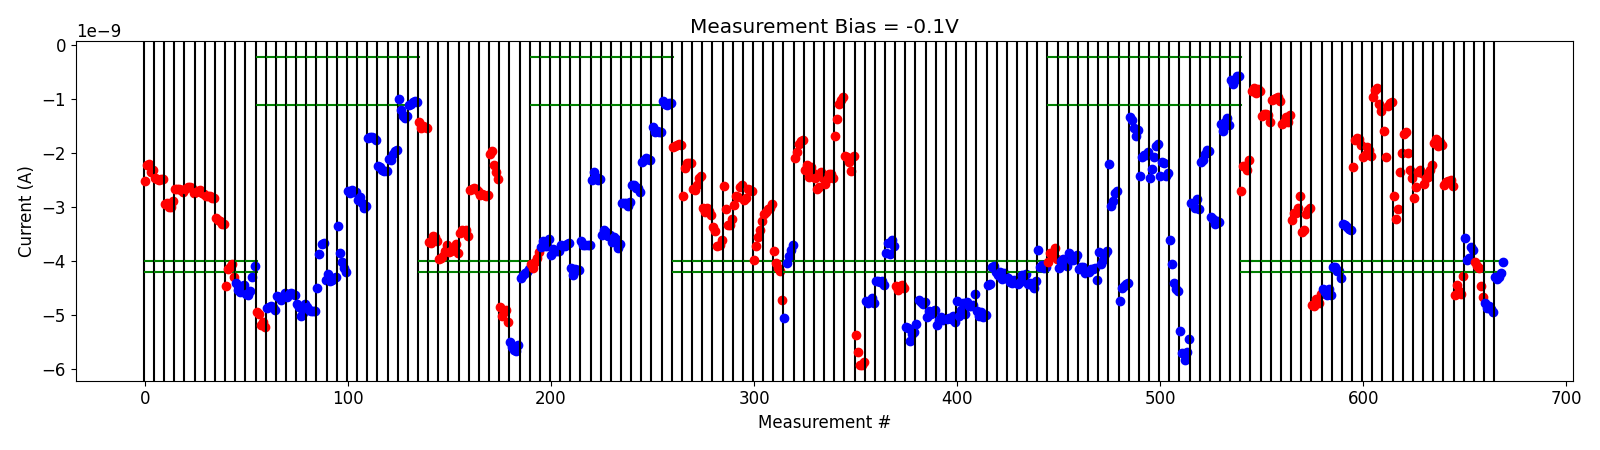

Source data for this figure (header and first rows):
# pulse_v, pulse_width, num_applied, meas_v, i_0, i_1, i_2, i_3, i_4
1.000000000000000000e+00, 4.999999999999999774e-07, 1.000000000000000000e+03, -1.000000000000000056e-01, -2.698584700000000259e-09, -2.234406440000000210e-09, -2.233441580000000103e-09, -2.315304999999999999e-09, -2.129509560000000130e-09
1.000000000000000000e+00, 4.999999999999999774e-07, 1.000000000000000000e+03, -1.000000000000000056e-01, -8.486764900000000905e-10, -7.944812820000000350e-10, -8.813706340000001229e-10, -8.138368020000000579e-10, -8.526339020000000748e-10
1.500000000000000000e+00, 4.999999999999999774e-07, 1.000000000000000000e+03, -1.000000000000000056e-01, -1.304287982000000038e-09, -1.266041431999999952e-09, -1.262238690000000137e-09, -1.292858104000000012e-09, -1.417802876000000244e-09
2.000000000000000000e+00, 4.999999999999999774e-07, 1.000000000000000000e+03, -1.000000000000000056e-01, -1.013657980000000093e-09, -9.912630860000000856e-10, -9.675191700000000091e-10, -9.503533899999999340e-10, -1.029595824000000010e-09
2.500000000000000000e+00, 4.999999999999999774e-07, 1.000000000000000000e+03, -1.000000000000000056e-01, -1.455724654000000026e-09, -1.418633074000000098e-09, -1.332176900000000092e-09, -1.418851942000000169e-09, -1.298133690000000043e-09
3.000000000000000000e+00, 4.999999999999999774e-07, 1.000000000000000000e+03, -1.000000000000000056e-01, -3.230240440000000516e-09, -3.109581740000000233e-09, -3.111394020000000481e-09, -3.018875920000000252e-09, -2.798758519999999984e-09
3.000000000000000000e+00, 4.999999999999999774e-07, 1.000000000000000000e+03, -1.000000000000000056e-01, -3.455895320000000274e-09, -3.412690100000000166e-09, -3.130105420000000338e-09, -3.047165200000000056e-09, -3.016625460000000201e-09
3.200000000000000178e+00, 4.999999999999999774e-07, 1.000000000000000000e+03, -1.000000000000000056e-01, -4.817225810000000071e-09, -4.822000894999999640e-09, -4.697846359999999776e-09, -4.768128920000000312e-09, -4.613585745000000369e-09
-2.000000000000000111e-01, 4.999999999999999774e-07, 1.000000000000000000e+03, -1.000000000000000056e-01, -4.522368690000000128e-09, -4.566160199999999938e-09, -4.633539964999999851e-09, -4.516497844999999671e-09, -4.624002085000000661e-09
-4.000000000000000222e-01, 4.999999999999999774e-07, 1.000000000000000000e+03, -1.000000000000000056e-01, -4.101968985000000391e-09, -4.102607750000000277e-09, -4.186217420000000548e-09, -4.173311515000000168e-09, -4.301660079999999748e-09
-6.000000000000000888e-01, 4.999999999999999774e-07, 1.000000000000000000e+03, -1.000000000000000056e-01, -3.313064995000000158e-09, -3.337090895000000060e-09, -3.366808439999999956e-09, -3.395789204999999990e-09, -3.414196545000000281e-09
4.200000000000000178e+00, 4.999999999999999774e-07, 1.000000000000000000e+03, -1.000000000000000056e-01, -2.246352535000000025e-09, -1.760639989999999988e-09, -1.707830495000000122e-09, -1.736135940000000074e-09, -1.843456075000000156e-09
4.700000000000000178e+00, 4.999999999999999774e-07, 1.000000000000000000e+03, -1.000000000000000056e-01, -2.067257270000000199e-09, -2.035482784999999984e-09, -1.874265020000000130e-09, -1.930329114999999772e-09, -2.044175675000000138e-09
4.900000000000000355e+00, 4.999999999999999774e-07, 1.000000000000000000e+03, -1.000000000000000056e-01, -9.561690950000000192e-10, -8.249510150000000029e-10, -7.892128249999999774e-10, -1.093955155000000042e-09, -1.210493835000000048e-09
5.400000000000000355e+00, 4.999999999999999774e-07, 1.000000000000000000e+03, -1.000000000000000056e-01, -1.590003524999999976e-09, -2.071143949999999961e-09, -1.126900725000000134e-09, -1.072697165000000117e-09, -1.050427500000000093e-09
5.900000000000000355e+00, 4.999999999999999774e-07, 1.000000000000000000e+03, -1.000000000000000056e-01, -2.783322420000000296e-09, -3.219826459999999984e-09, -3.028233315000000390e-09, -2.349444164999999948e-09, -2.001582279999999847e-09
5.900000000000000355e+00, 4.999999999999999774e-07, 1.000000000000000000e+03, -1.000000000000000056e-01, -1.646436500000000077e-09, -1.595974994999999835e-09, -1.999184579999999844e-09, -2.308357544999999795e-09, -2.452199519999999796e-09
6.100000000000000533e+00, 4.999999999999999774e-07, 1.000000000000000000e+03, -1.000000000000000056e-01, -2.828439134999999771e-09, -2.619741245000000369e-09, -2.351156564999999872e-09, -2.312733515000000185e-09, -2.372907990000000174e-09
6.300000000000000711e+00, 4.999999999999999774e-07, 1.000000000000000000e+03, -1.000000000000000056e-01, -2.577021369999999960e-09, -2.453847535000000041e-09, -2.441986335000000074e-09, -2.314253835000000174e-09, -2.225095480000000233e-09
6.500000000000000888e+00, 4.999999999999999774e-07, 1.000000000000000000e+03, -1.000000000000000056e-01, -1.813858780000000128e-09, -1.725536229999999976e-09, -1.863345690000000220e-09, -1.788632805000000042e-09, -1.837536330000000035e-09
7.000000000000000888e+00, 4.999999999999999774e-07, 1.000000000000000000e+03, -1.000000000000000056e-01, -2.590233430000000244e-09, -2.526640734999999938e-09, -2.511848154999999914e-09, -2.499199494999999729e-09, -2.613015599999999982e-09
7.200000000000001066e+00, 4.999999999999999774e-07, 1.000000000000000000e+03, -1.000000000000000056e-01, -4.618775064999999883e-09, -4.441773044999999871e-09, -4.555915535000000190e-09, -4.603451825000000438e-09, -4.276767024999999783e-09
-2.000000000000000111e-01, 4.999999999999999774e-07, 1.000000000000000000e+03, -1.000000000000000056e-01, -3.576037624999999645e-09, -3.984947189999999659e-09, -3.942589800000000070e-09, -3.741517154999999548e-09, -3.797991545000000195e-09
4.200000000000000178e+00, 4.999999999999999774e-07, 1.000000000000000000e+03, -1.000000000000000056e-01, -4.017594085000000702e-09, -4.094884100000000716e-09, -4.122449959999999788e-09, -4.455370144999999810e-09, -4.655049724999999879e-09
-2.000000000000000111e-01, 4.999999999999999774e-07, 1.000000000000000000e+03, -1.000000000000000056e-01, -4.775281569999999834e-09, -4.863835410000000055e-09, -4.833202815000000048e-09, -4.876582354999999559e-09, -4.941021229999999859e-09
-4.000000000000000222e-01, 4.999999999999999774e-07, 1.000000000000000000e+03, -1.000000000000000056e-01, -4.290663844999999807e-09, -4.332056910000000121e-09, -4.299970095000000103e-09, -4.220910904999999850e-09, -4.020387630000000413e-09
